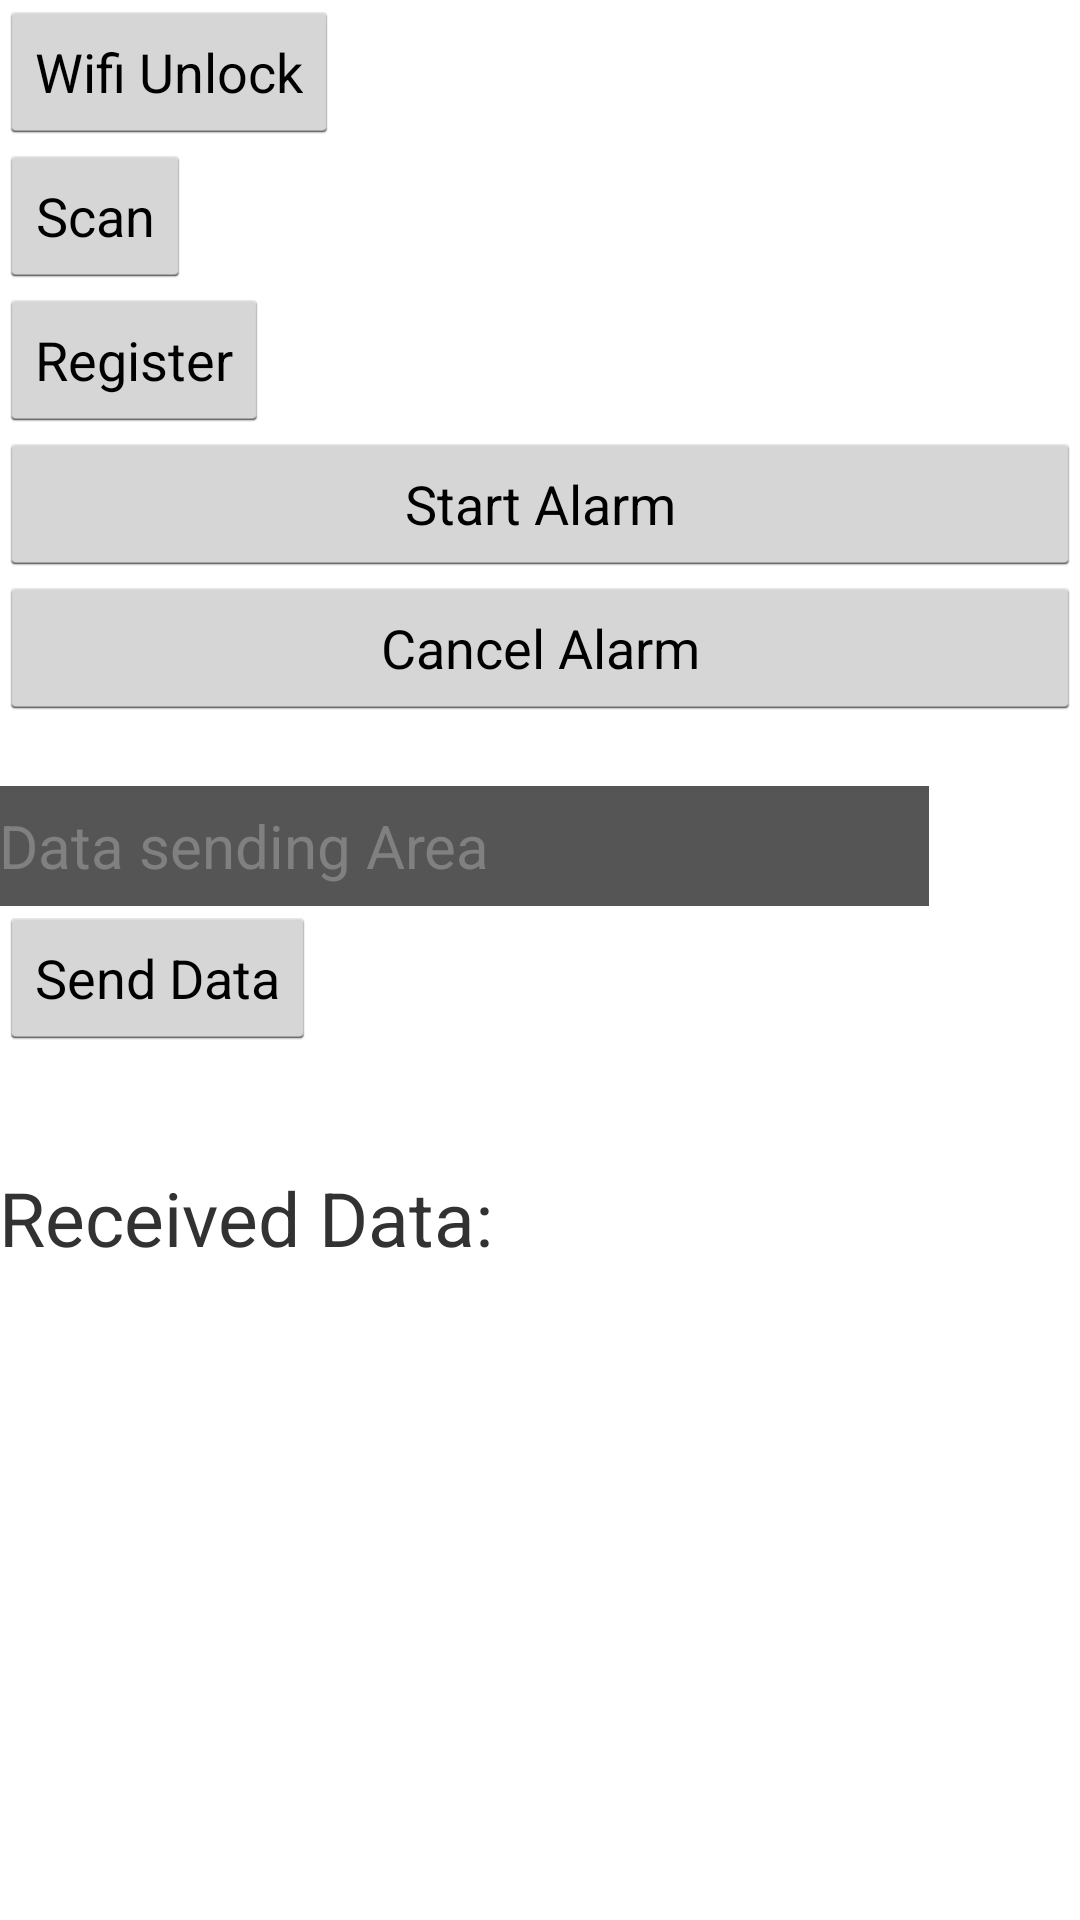

Layout XML and referenced resources for this Android screen:
<!-- AndroidManifest.xml: application theme AppTheme -->
<!-- res/layout/activity_main.xml -->
<LinearLayout xmlns:android="http://schemas.android.com/apk/res/android"
    android:orientation="vertical"
    xmlns:tools="http://schemas.android.com/tools"
    android:layout_width="match_parent"
    android:layout_height="match_parent"
    android:paddingBottom="@dimen/activity_vertical_margin"
    android:paddingLeft="@dimen/activity_horizontal_margin"
    android:paddingRight="@dimen/activity_horizontal_margin"
    android:paddingTop="@dimen/activity_vertical_margin"
    tools:context=".MainActivity" >



    <Button
        android:id="@+id/wifi_unlock"
        android:layout_width="wrap_content"
        android:layout_height="wrap_content"
        android:text="Wifi Unlock"/>

    <Button
        android:id="@+id/buttonScan"
        android:layout_width="wrap_content"
        android:layout_height="wrap_content"
        android:text="Scan" />

    <Button
        android:id="@+id/register"
        android:layout_width="wrap_content"
        android:layout_height="wrap_content"
        android:text="Register"/>

    
        
        
        
        


    <Button
        android:id="@+id/button1"
        android:layout_width="fill_parent"
        android:layout_height="wrap_content"
        android:text="Start Alarm"
        android:onClick="startAlarm" />

    <Button
        android:id="@+id/button2"
        android:layout_width="fill_parent"
        android:layout_height="wrap_content"
        android:text="Cancel Alarm"
        android:onClick="cancelAlarm" />


    <EditText
        android:id="@+id/serialSendText"
        android:layout_width="310dp"
        android:layout_height="40dp"
        android:layout_marginTop="22dp"
        android:background="#555555"
        android:bufferType="editable"
        android:ems="10"
        android:inputType="text"
        android:hint="Data sending Area"
        android:textColor="#999999"
        android:textSize="20dip" />

    <Button
        android:id="@+id/buttonSerialSend"
        android:layout_width="wrap_content"
        android:layout_height="wrap_content"
        android:text="Send Data" />



    <TextView
        android:id="@+id/textView1"
        android:layout_width="wrap_content"
        android:layout_height="wrap_content" />

    <TextView
        android:id="@+id/editText2"
        android:layout_width="wrap_content"
        android:layout_height="wrap_content"
        android:layout_marginTop="20dp"
        android:ems="10"
        android:text="Received Data:"
        android:textSize="25sp" />


    <TextView
        android:id="@+id/serialReveicedText"
        android:layout_width="wrap_content"
        android:layout_height="wrap_content"
        android:ems="10"
        android:textSize="10sp" />




</LinearLayout>
<!-- resources referenced by this layout -->
<resources>
  <style name="AppTheme" parent="android:Theme.Holo.Light.DarkActionBar">
          <item name="android:actionBarStyle">@style/MyActionBar</item>
      </style>
  <style name="MyActionBar" parent="@android:style/Widget.Holo.Light.ActionBar">
          <item name="android:background">@color/brand_colour</item>
          <item name="android:titleTextStyle">@style/ActionBarTextStyle</item>
          
          
      </style>
  <color name="brand_colour">#404041</color>
  <style name="ActionBarTextStyle" parent="@android:style/TextAppearance.Holo.Widget.ActionBar.Title">
          <item name="android:textColor">@android:color/white</item>
      </style>
</resources>
